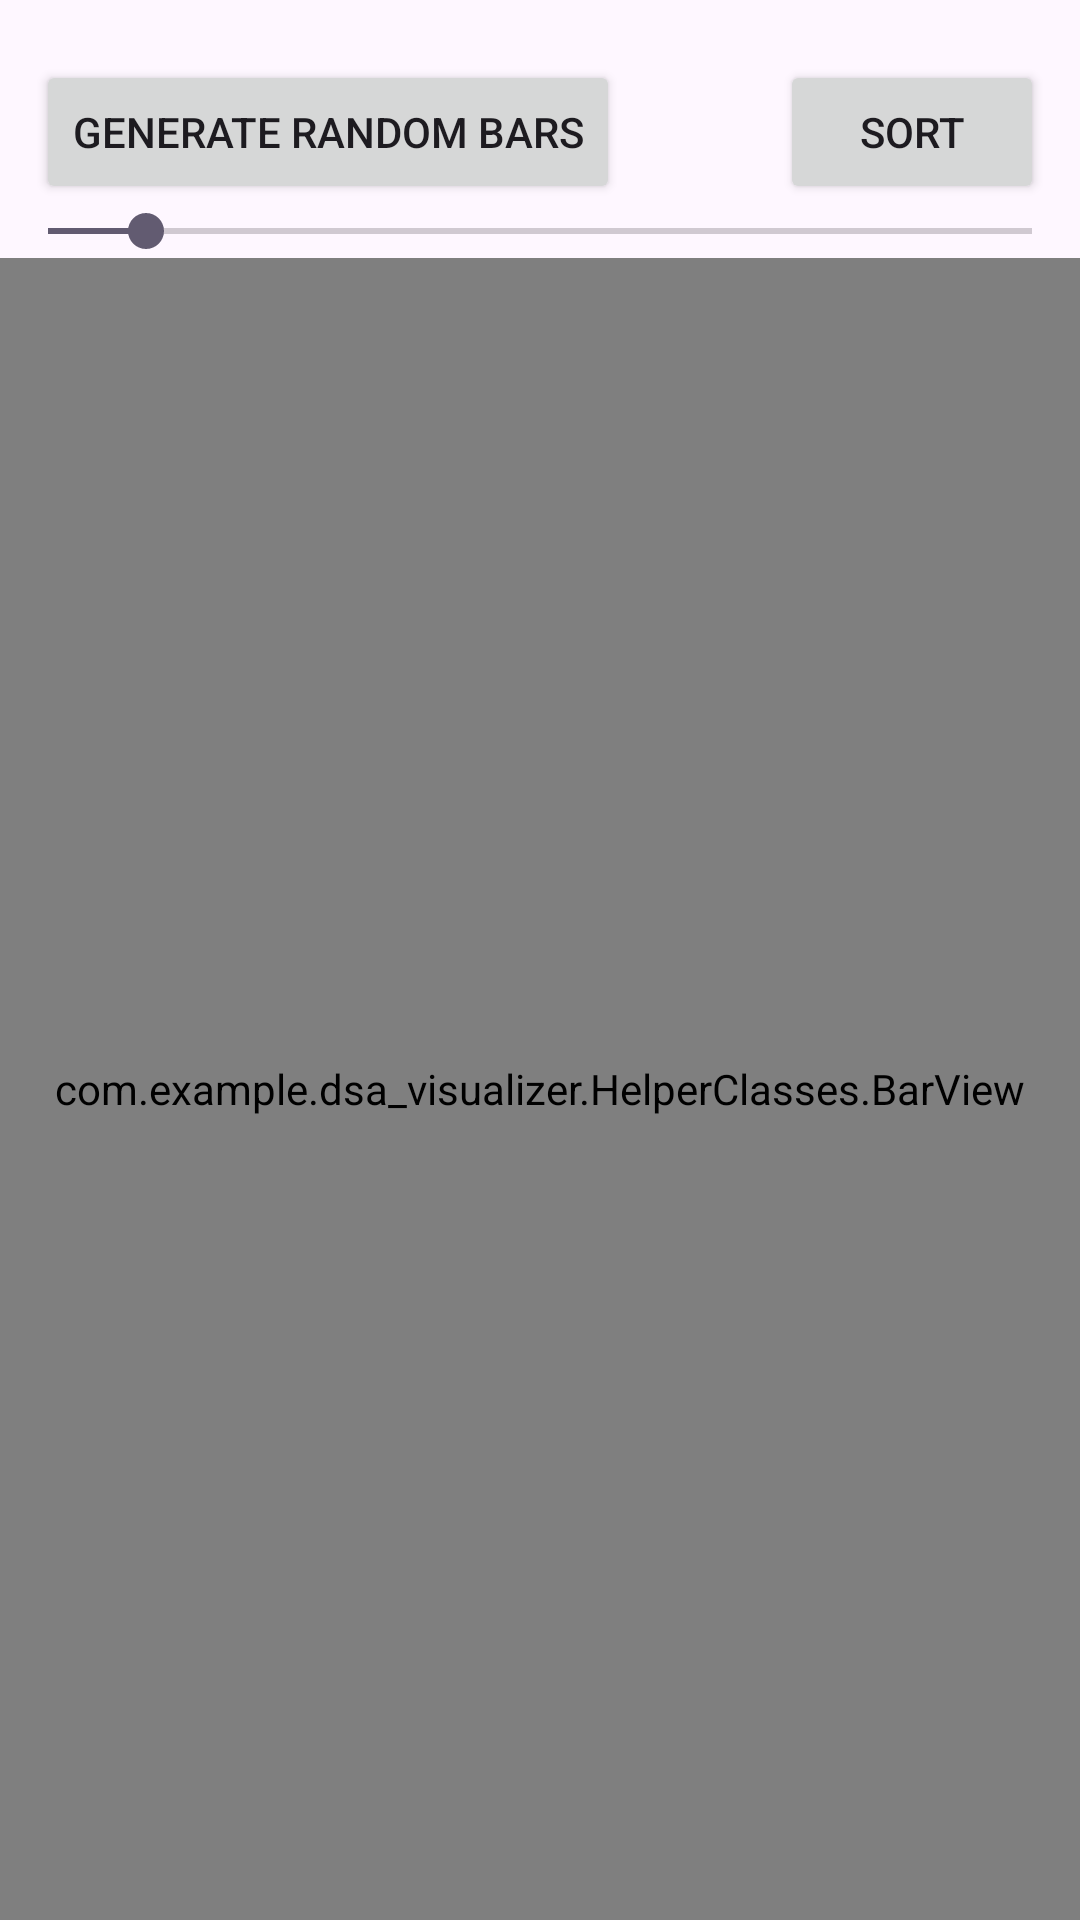

The Android layout XML behind this screen, and the referenced resources:
<!-- AndroidManifest.xml: application theme Theme.DSA_Visualizer -->
<!-- res/layout/activity_selection_sort.xml -->
<?xml version="1.0" encoding="utf-8"?>
<LinearLayout xmlns:android="http://schemas.android.com/apk/res/android"
    xmlns:app="http://schemas.android.com/apk/res-auto"
    xmlns:tools="http://schemas.android.com/tools"
    android:id="@+id/main"
    android:layout_width="match_parent"
    android:layout_height="match_parent"
    android:orientation="vertical"
    tools:context=".Selection_sort">

    <RelativeLayout
        android:layout_width="match_parent"
        android:layout_height="wrap_content"
        android:layout_marginTop="20dp"
        android:orientation="horizontal">
        <Button
            android:id="@+id/generateButton"
            android:layout_width="wrap_content"
            android:layout_height="wrap_content"
            android:layout_marginStart="12dp"
            android:text="Generate Random Bars" />

        <Button
            android:id="@+id/sortButton"
            android:layout_width="wrap_content"
            android:layout_height="wrap_content"
            android:layout_marginEnd="12dp"
            android:layout_alignParentEnd="true"
            android:text="Sort" />
    </RelativeLayout>
    <SeekBar
        android:id="@+id/speedSlider"
        android:layout_width="match_parent"
        android:layout_height="wrap_content"
        android:max="1000"
        android:progress="100" />
    <com.example.dsa_visualizer.HelperClasses.BarView
        android:id="@+id/barView"
        android:layout_width="match_parent"
        android:layout_height="match_parent"/>

</LinearLayout>
<!-- resources referenced by this layout -->
<resources>
  <style name="Theme.DSA_Visualizer" parent="Base.Theme.DSA_Visualizer" />
  <style name="Base.Theme.DSA_Visualizer" parent="Theme.Material3.DayNight.NoActionBar">
          
          
      </style>
</resources>
